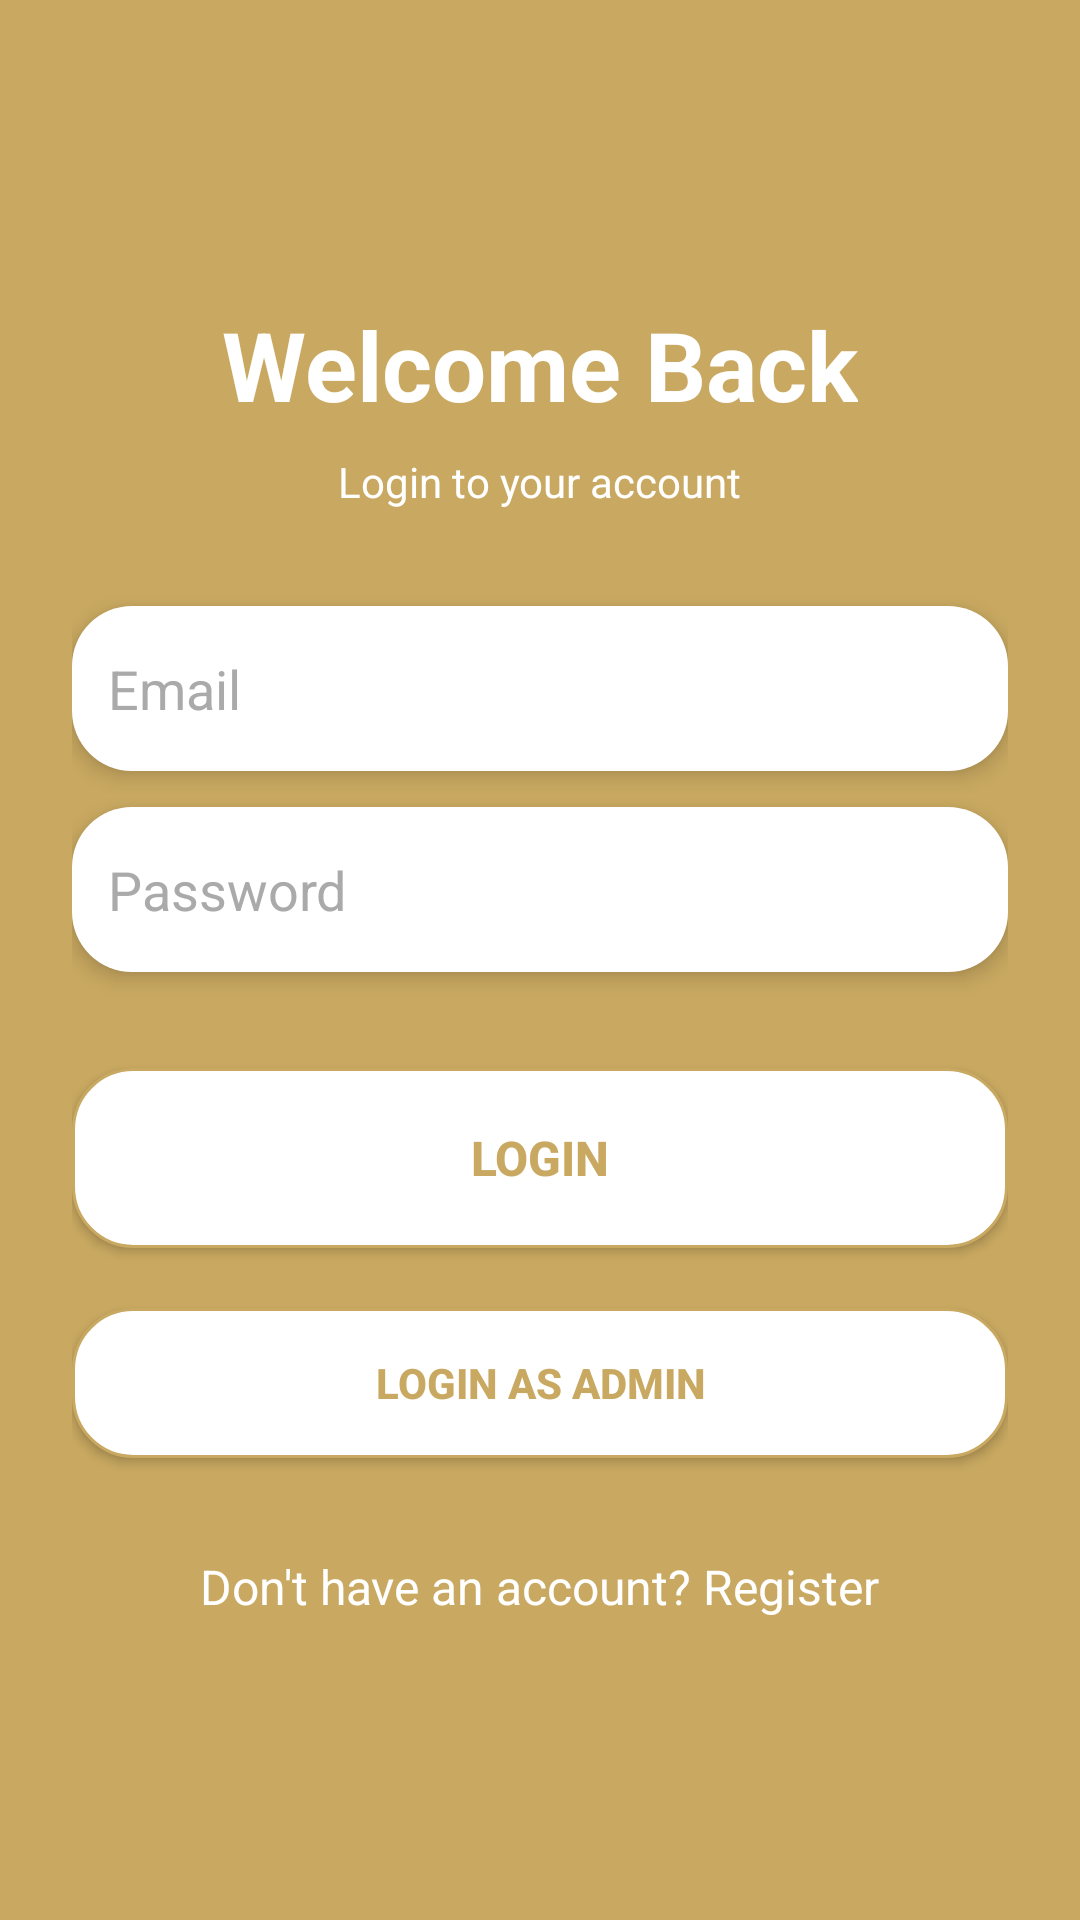

Android layout source for this screen:
<!-- AndroidManifest.xml: application theme Theme.AngkorRiceApp -->
<!-- res/layout/activity_login.xml -->
<?xml version="1.0" encoding="utf-8"?>
<LinearLayout xmlns:android="http://schemas.android.com/apk/res/android"
    android:layout_width="match_parent"
    android:layout_height="match_parent"
    android:padding="24dp"
    android:paddingTop="48dp"
    android:gravity="center"
    android:orientation="vertical"
    android:background="@color/background_color">

    <TextView
        android:text="Welcome Back"
        android:textSize="32sp"
        android:textStyle="bold"
        android:textColor="@color/white"
        android:layout_marginBottom="8dp"
        android:layout_width="wrap_content"
        android:layout_height="wrap_content"/>

    <TextView
        android:text="Login to your account"
        android:textSize="14sp"
        android:textColor="@color/white"
        android:layout_marginBottom="32dp"
        android:layout_width="wrap_content"
        android:layout_height="wrap_content"/>

    
    <EditText
        android:id="@+id/input_email"
        android:hint="Email"
        android:inputType="textEmailAddress"
        android:focusable="true"
        android:focusableInTouchMode="true"
        android:layout_width="match_parent"
        android:layout_height="55dp"
        android:padding="12dp"
        android:background="@drawable/rounded_input_field"
        android:textColor="@android:color/black"
        android:textColorHint="#AAAAAA"
        android:layout_marginBottom="12dp"
        android:elevation="4dp"/>

    
    <EditText
        android:id="@+id/input_password"
        android:hint="Password"
        android:inputType="textPassword"
        android:focusable="true"
        android:focusableInTouchMode="true"
        android:layout_width="match_parent"
        android:layout_height="55dp"
        android:padding="12dp"
        android:background="@drawable/rounded_input_field"
        android:textColor="@android:color/black"
        android:textColorHint="#AAAAAA"
        android:layout_marginBottom="32dp"
        android:elevation="4dp"/>

    
    <androidx.appcompat.widget.AppCompatButton
        android:id="@+id/btn_login"
        android:text="Login"
        android:textStyle="bold"
        android:textSize="16sp"
        android:layout_width="match_parent"
        android:layout_height="60dp"
        android:layout_marginBottom="20dp"
        android:background="@drawable/white_button_background"
        android:textColor="@color/gold"/>

    
    <androidx.appcompat.widget.AppCompatButton
        android:id="@+id/btn_admin_login_link"
        android:text="Login as Admin"
        android:textStyle="bold"
        android:textSize="14sp"
        android:layout_width="match_parent"
        android:layout_height="50dp"
        android:layout_marginBottom="12dp"
        android:background="@drawable/white_button_background"
        android:textColor="@color/gold"/>

    
    <TextView
        android:id="@+id/txt_register"
        android:text="Don't have an account? Register"
        android:textColor="@color/white"
        android:textSize="16sp"
        android:gravity="center"
        android:layout_marginTop="20dp"
        android:layout_width="wrap_content"
        android:layout_height="wrap_content"/>

</LinearLayout>
<!-- resources referenced by this layout -->
<resources>
  <color name="background_color">#C9A961</color>
  <color name="gold">#C9A961</color>
  <color name="white">#FFFFFF</color>
  <!-- drawable rounded_input_field (drawable) -->
  <?xml version="1.0" encoding="utf-8"?>
  <shape xmlns:android="http://schemas.android.com/apk/res/android"
      android:shape="rectangle">
      <solid android:color="@color/white" />
      <corners android:radius="20dp" />
      <padding
          android:left="12dp"
          android:right="12dp"
          android:top="12dp"
          android:bottom="12dp" />
  </shape>
  <!-- drawable white_button_background (drawable) -->
  <?xml version="1.0" encoding="utf-8"?>
  <shape xmlns:android="http://schemas.android.com/apk/res/android">
      <solid android:color="@color/white" />
      <corners android:radius="20dp" />
      <stroke android:width="1dp" android:color="@color/gold" />
  </shape>
  <style name="Theme.AngkorRiceApp" parent="Base.Theme.AngkorRiceApp" />
  <style name="Base.Theme.AngkorRiceApp" parent="Theme.Material3.DayNight.NoActionBar">
          
          <item name="android:statusBarColor">@color/header_color</item>
          <item name="android:windowLightStatusBar">true</item>
  
          <item name="android:navigationBarColor">@color/header_color</item>
          <item name="android:windowLightNavigationBar">true</item>
          
      </style>
</resources>
